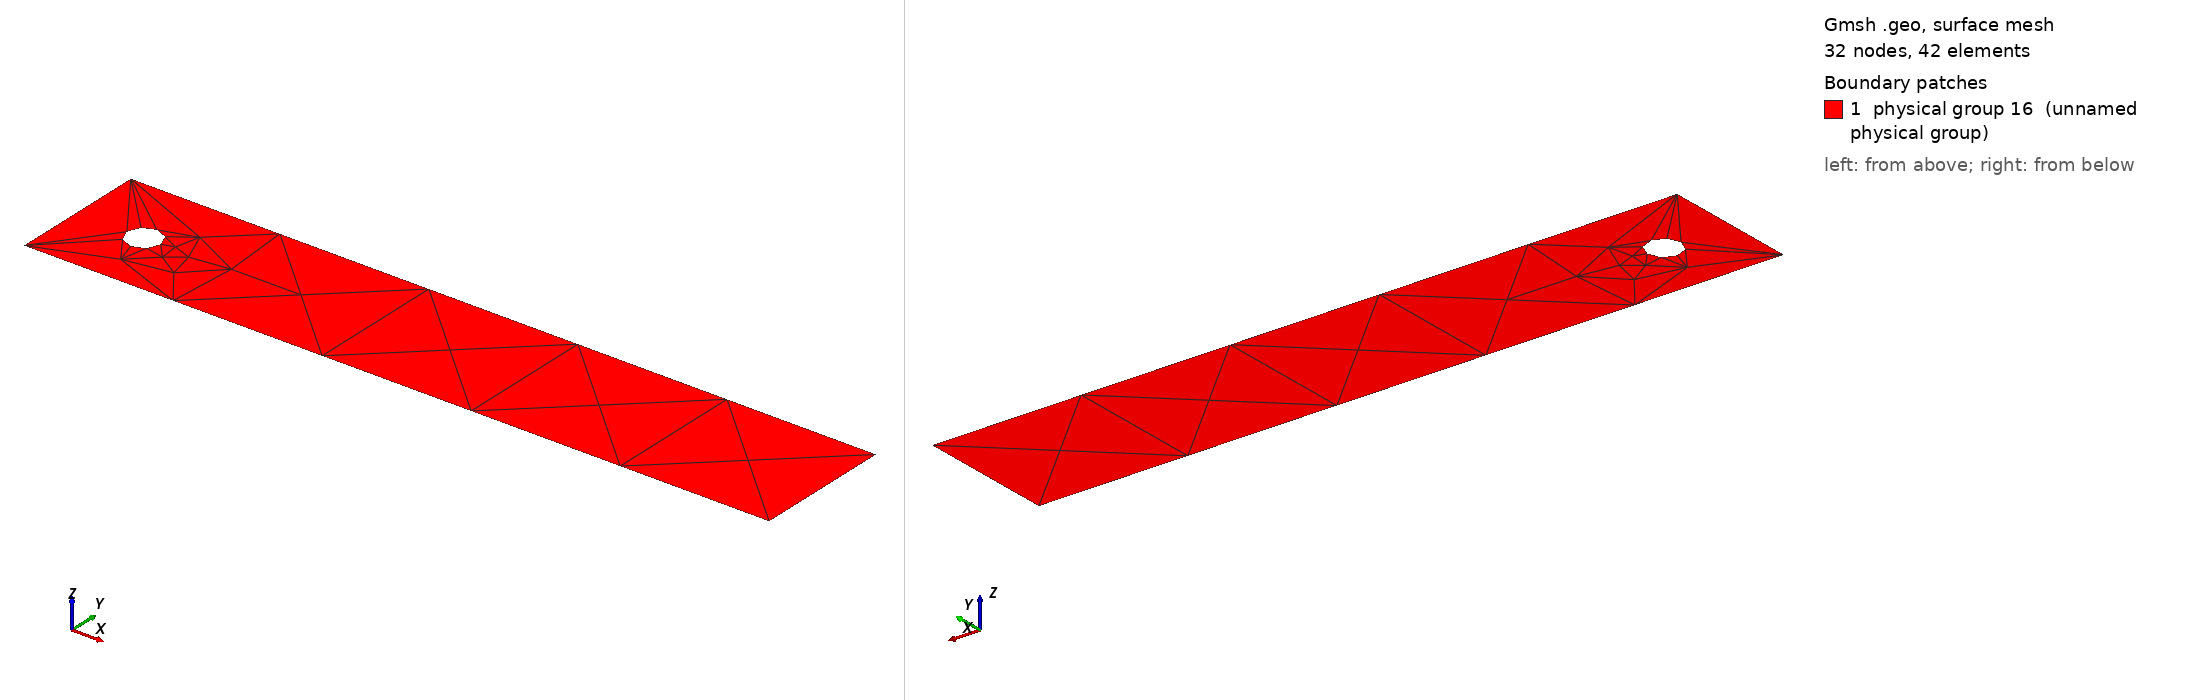

Gmsh geometry script, surface-meshed: 32 nodes, 42 surface elements. Boundary patches (legend numbers): 1 physical group 16 (unnamed physical group). Left view from above one corner, right view from below the opposite corner. Legend entries are the model's physical surfaces. The drawing asked Gmsh for element sizes between 1% and 20% of the model's largest extent; the script's own settings can give other sizes.

=== turek.geo (drawn) ===
Point(1) = {0, 0, 0, 1};
Point(2) = {2.2, 0, 0, 1};
Point(3) = {2.2, 0.41, 0, 1};
Point(4) = {0, 0.41, 0, 1};
Point(5) = {0.2, 0.2, 0, 1};
Point(6) = {0.2, 0.25, 0, 1};
Point(7) = {0.2, 0.15, 0, 1};
Point(8) = {0.15, 0.2, 0, 1};
Point(9) = {0.25, 0.2, 0, 1};
Line(1) = {4, 1};
Line(2) = {2, 1};
Line(3) = {4, 3};
Line(4) = {3, 2};
Circle(6) = {8, 5, 6};
Circle(7) = {6, 5, 9};
Circle(8) = {9, 5, 7};
Circle(9) = {7, 5, 8};
Line Loop(10) = {3, 4, 2, -1};
Line Loop(11) = {7, 8, 9, 6};
Plane Surface(12) = {10, 11};
Physical Line(13) = {3, 2, 8, 7, 6, 9};
Physical Line(14) = {1};
Physical Line(15) = {4};
Physical Surface(16) = {12};
